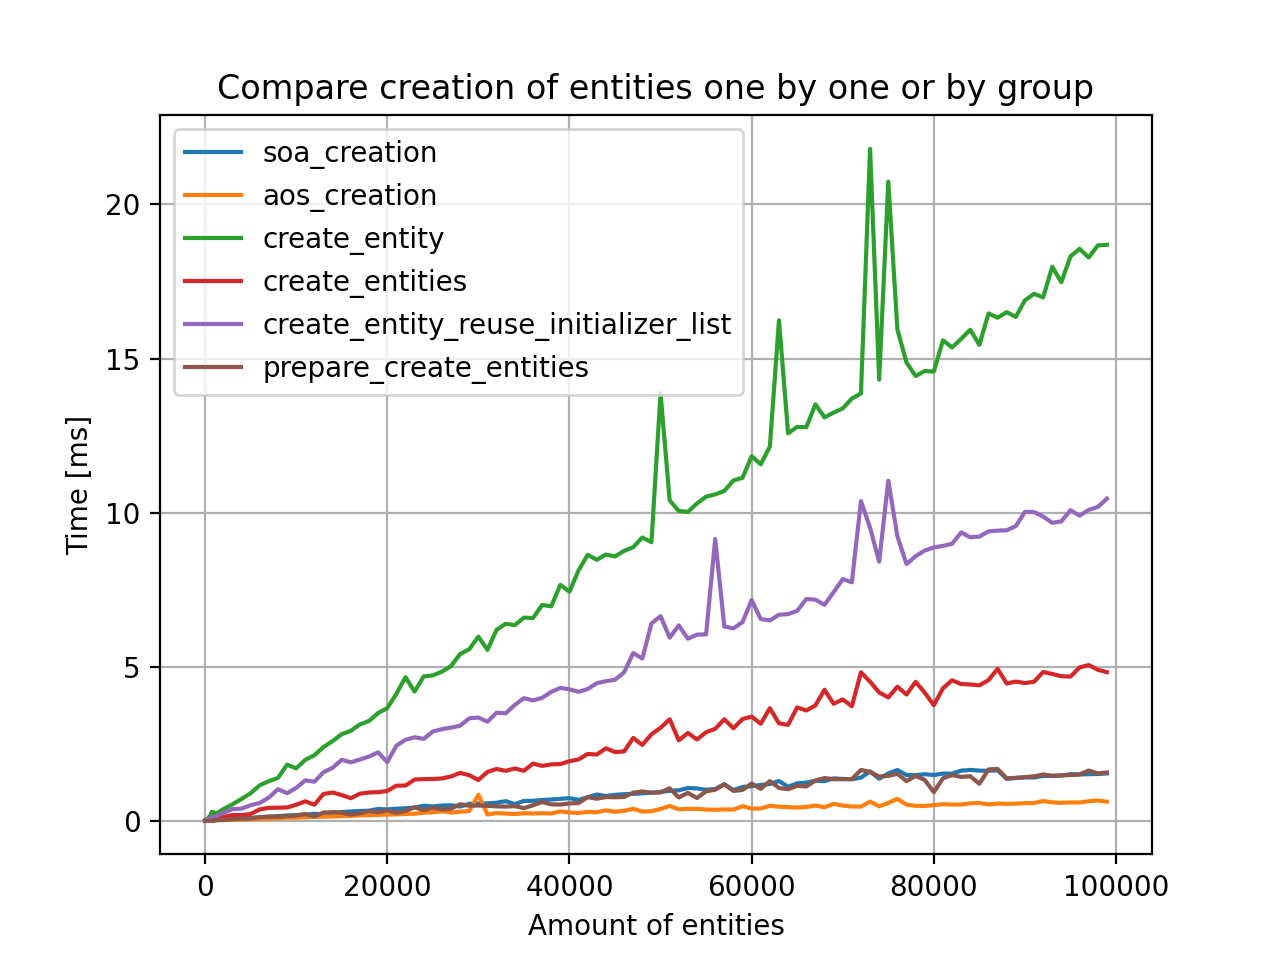

The table this chart was drawn from, first rows:
count; soa_creation; aos_creation; create_entity; create_entity_reuse_initializer_list; prepare_create_entities; create_entities; Sun Dec 15 20:34:03 2024
1; 0.0004; 0.0002; 0.008; 0.0025; 0.0013; 0.0035; 
11; 0.0007; 0.0004; 0.0103; 0.0062; 0.0015; 0.0036; 
21; 0.0009; 0.0003; 0.0131; 0.0043; 0.0014; 0.0035; 
31; 0.001; 0.0003; 0.0211; 0.0064; 0.0015; 0.0049; 
41; 0.001; 0.0003; 0.0181; 0.007; 0.0015; 0.0052; 
51; 0.0012; 0.0005; 0.0227; 0.0077; 0.002; 0.0063; 
61; 0.0013; 0.0004; 0.0348; 0.011; 0.0018; 0.0065; 
71; 0.0018; 0.0004; 0.0306; 0.0099; 0.0025; 0.0084; 
81; 0.0019; 0.0006; 0.0465; 0.012; 0.0021; 0.0069; 
91; 0.0016; 0.0004; 0.0354; 0.0121; 0.0022; 0.0074; 
101; 0.002; 0.0004; 0.041; 0.0142; 0.0025; 0.0078; 
111; 0.0019; 0.0006; 0.0402; 0.0124; 0.0025; 0.0072; 
121; 0.0019; 0.0033; 0.0418; 0.0135; 0.0036; 0.0104; 
131; 0.0021; 0.0034; 0.0431; 0.0149; 0.0026; 0.0063; 
141; 0.0023; 0.0028; 0.046; 0.0156; 0.0031; 0.0107; 
151; 0.0025; 0.0039; 0.0556; 0.0191; 0.0031; 0.0094; 
161; 0.0027; 0.0035; 0.0567; 0.0206; 0.0035; 0.0099; 
171; 0.0032; 0.0032; 0.0491; 0.0202; 0.0033; 0.0116; 
181; 0.0136; 0.0029; 0.0654; 0.0237; 0.0031; 0.0132; 
191; 0.0046; 0.0007; 0.0432; 0.0233; 0.0035; 0.0123; 
201; 0.004; 0.0007; 0.0431; 0.0226; 0.0032; 0.012; 
211; 0.0043; 0.0006; 0.0445; 0.0238; 0.0032; 0.014; 
221; 0.0043; 0.0006; 0.0495; 0.0259; 0.0034; 0.0132; 
231; 0.0049; 0.0007; 0.0523; 0.0264; 0.0039; 0.0146; 
241; 0.0047; 0.0007; 0.0553; 0.0312; 0.0037; 0.0177; 
251; 0.0048; 0.0007; 0.0539; 0.0314; 0.004; 0.0162; 
261; 0.0047; 0.001; 0.0562; 0.0325; 0.0041; 0.0148; 
271; 0.0049; 0.0007; 0.0555; 0.0337; 0.0042; 0.0158; 
281; 0.0059; 0.0009; 0.0689; 0.0331; 0.0045; 0.0154; 
291; 0.0055; 0.0059; 0.0587; 0.0535; 0.0052; 0.0172; 
301; 0.0061; 0.004; 0.0595; 0.0384; 0.0044; 0.014; 
311; 0.0058; 0.0048; 0.0619; 0.035; 0.0045; 0.0143; 
321; 0.0056; 0.0043; 0.0638; 0.0364; 0.0047; 0.0143; 
331; 0.0058; 0.0052; 0.0689; 0.0362; 0.0048; 0.0147; 
341; 0.0056; 0.0041; 0.0699; 0.0368; 0.0049; 0.0151; 
351; 0.0082; 0.0027; 0.0689; 0.0371; 0.005; 0.0233; 
361; 0.0083; 0.0029; 0.0706; 0.0586; 0.0064; 0.0306; 
371; 0.0087; 0.0038; 0.0773; 0.0442; 0.0065; 0.0262; 
381; 0.0099; 0.0187; 0.0746; 0.048; 0.0061; 0.0238; 
391; 0.0091; 0.0043; 0.0787; 0.0486; 0.0058; 0.0237; 
401; 0.009; 0.0033; 0.0782; 0.0474; 0.0055; 0.0224; 
411; 0.0081; 0.0027; 0.0771; 0.0452; 0.0057; 0.0228; 
421; 0.0088; 0.0041; 0.0829; 0.0479; 0.0063; 0.0238; 
431; 0.0098; 0.0021; 0.081; 0.0473; 0.0062; 0.0245; 
441; 0.0094; 0.0023; 0.0866; 0.0499; 0.0061; 0.0245; 
451; 0.01; 0.0026; 0.0879; 0.0519; 0.0065; 0.0257; 
461; 0.0106; 0.0023; 0.0911; 0.0541; 0.0066; 0.0252; 
471; 0.0108; 0.0043; 0.0925; 0.0507; 0.0065; 0.0258; 
481; 0.0116; 0.0035; 0.1435; 0.0493; 0.0074; 0.0319; 
491; 0.0123; 0.0036; 0.1037; 0.0543; 0.0074; 0.0333; 
501; 0.0128; 0.0022; 0.1019; 0.051; 0.0066; 0.0274; 
511; 0.0115; 0.0017; 0.1429; 0.0908; 0.0076; 0.032; 
521; 0.0119; 0.0059; 0.1112; 0.0581; 0.0101; 0.0318; 
531; 0.012; 0.0056; 0.1066; 0.061; 0.0101; 0.0292; 
541; 0.0128; 0.007; 0.1078; 0.0645; 0.0073; 0.0309; 
551; 0.0146; 0.0078; 0.1184; 0.0701; 0.0076; 0.0289; 
561; 0.0126; 0.006; 0.1123; 0.0654; 0.0074; 0.0301; 
571; 0.0123; 0.0065; 0.1158; 0.0672; 0.0076; 0.0283; 
581; 0.0123; 0.007; 0.1153; 0.07; 0.0076; 0.0284; 
591; 0.0121; 0.0083; 0.1181; 0.073; 0.0083; 0.0341; 
... 139 more rows
